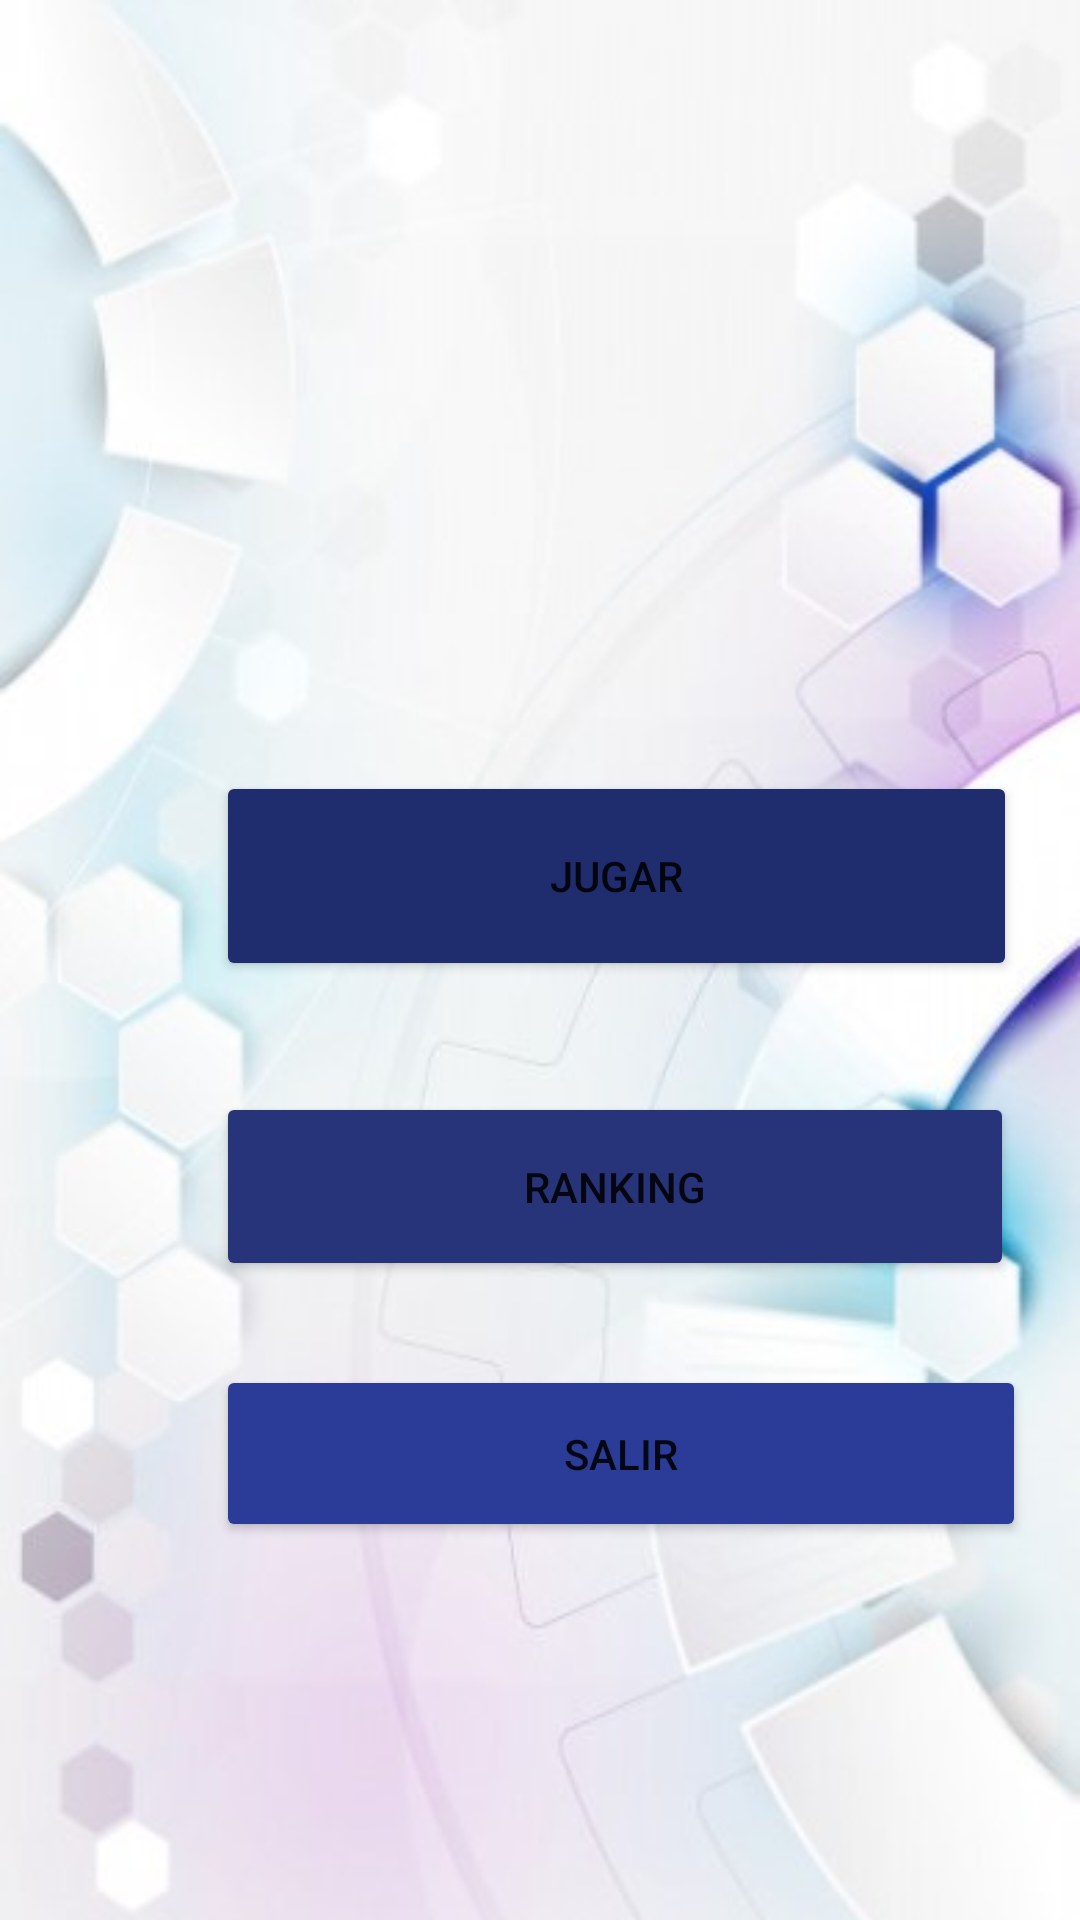

Layout XML and referenced resources for this Android screen:
<!-- AndroidManifest.xml: application theme Theme.ING2 -->
<!-- res/layout/activity_menu.xml -->
<?xml version="1.0" encoding="utf-8"?>

<androidx.constraintlayout.widget.ConstraintLayout xmlns:android="http://schemas.android.com/apk/res/android"
    xmlns:app="http://schemas.android.com/apk/res-auto"
    xmlns:tools="http://schemas.android.com/tools"
    android:layout_width="match_parent"
    android:layout_height="match_parent"
    android:background="@drawable/fondo"
    tools:context=".Menu">


    <ImageView
        android:id="@+id/imageView"
        android:layout_width="152dp"
        android:layout_height="108dp"
        android:layout_marginStart="4dp"
        android:layout_marginLeft="4dp"
        android:layout_marginBottom="16dp"
        android:contentDescription="@android:string/untitled"
        android:src="@drawable/utp_logo"
        app:layout_constraintBottom_toBottomOf="parent"
        app:layout_constraintStart_toStartOf="parent" />

    <ImageView
        android:id="@+id/imageView2"
        android:layout_width="131dp"
        android:layout_height="110dp"
        android:layout_marginEnd="4dp"
        android:layout_marginRight="4dp"
        android:layout_marginBottom="16dp"
        android:contentDescription="@android:string/untitled"
        android:src="@drawable/fisc_logo"
        app:layout_constraintBottom_toBottomOf="parent"
        app:layout_constraintEnd_toEndOf="parent" />

    <Button
        android:id="@+id/button4"
        android:layout_width="267dp"
        android:layout_height="70dp"
        android:layout_marginStart="72dp"
        android:layout_marginLeft="72dp"
        android:layout_marginTop="257dp"
        android:autoText="false"
        android:text="Jugar"
        app:backgroundTint="#1F2C6E"
        app:layout_constraintStart_toStartOf="parent"
        app:layout_constraintTop_toTopOf="parent" />

    <Button
        android:id="@+id/button5"
        android:layout_width="266dp"
        android:layout_height="63dp"
        android:layout_marginStart="72dp"
        android:layout_marginLeft="72dp"
        android:layout_marginTop="364dp"
        android:text="Ranking"
        app:backgroundTint="#28347A"
        app:layout_constraintStart_toStartOf="parent"
        app:layout_constraintTop_toTopOf="parent" />

    <Button
        android:id="@+id/button6"
        android:layout_width="270dp"
        android:layout_height="59dp"
        android:layout_marginStart="72dp"
        android:layout_marginLeft="72dp"
        android:layout_marginTop="455dp"
        android:text="Salir"
        app:backgroundTint="#2B3C98"
        app:layout_constraintStart_toStartOf="parent"
        app:layout_constraintTop_toTopOf="parent" />

    <TextView
        android:id="@+id/textView4"
        android:layout_width="255dp"
        android:layout_height="56dp"
        android:layout_marginStart="79dp"
        android:layout_marginLeft="79dp"
        android:layout_marginTop="154dp"
        android:layout_marginEnd="102dp"
        android:layout_marginRight="102dp"
        android:layout_marginBottom="532dp"
        android:text="Menú Principal"
        android:textColor="#2C3B93"
        android:textSize="34sp"
        android:textStyle="bold"
        app:layout_constraintBottom_toBottomOf="parent"
        app:layout_constraintEnd_toEndOf="parent"
        app:layout_constraintHorizontal_bias="0.0"
        app:layout_constraintStart_toStartOf="parent"
        app:layout_constraintTop_toTopOf="parent"
        app:layout_constraintVertical_bias="0.363" />
</androidx.constraintlayout.widget.ConstraintLayout>
<!-- resources referenced by this layout -->
<resources>
  <!-- drawable fondo: jpg bitmap (drawable, 45093 bytes) -->
  <style name="Theme.ING2" parent="Theme.MaterialComponents.DayNight.DarkActionBar">
          
          <item name="colorPrimary">@color/purple_500</item>
          <item name="colorPrimaryVariant">@color/purple_700</item>
          <item name="colorOnPrimary">@color/white</item>
          
          <item name="colorSecondary">@color/teal_200</item>
          <item name="colorSecondaryVariant">@color/teal_700</item>
          <item name="colorOnSecondary">@color/black</item>
          
          <item name="android:statusBarColor" tools:targetApi="l">?attr/colorPrimaryVariant</item>
          
      </style>
  <!-- not gathered from this repository: default colours our renderer supplied (Android Studio template values) -->
  <color name="purple_500">#FF6200EE</color>
  <color name="purple_700">#FF3700B3</color>
  <color name="teal_200">#FF03DAC5</color>
  <color name="teal_700">#FF018786</color>
  <color name="black">#FF000000</color>
  <color name="white">#FFFFFFFF</color>
</resources>
